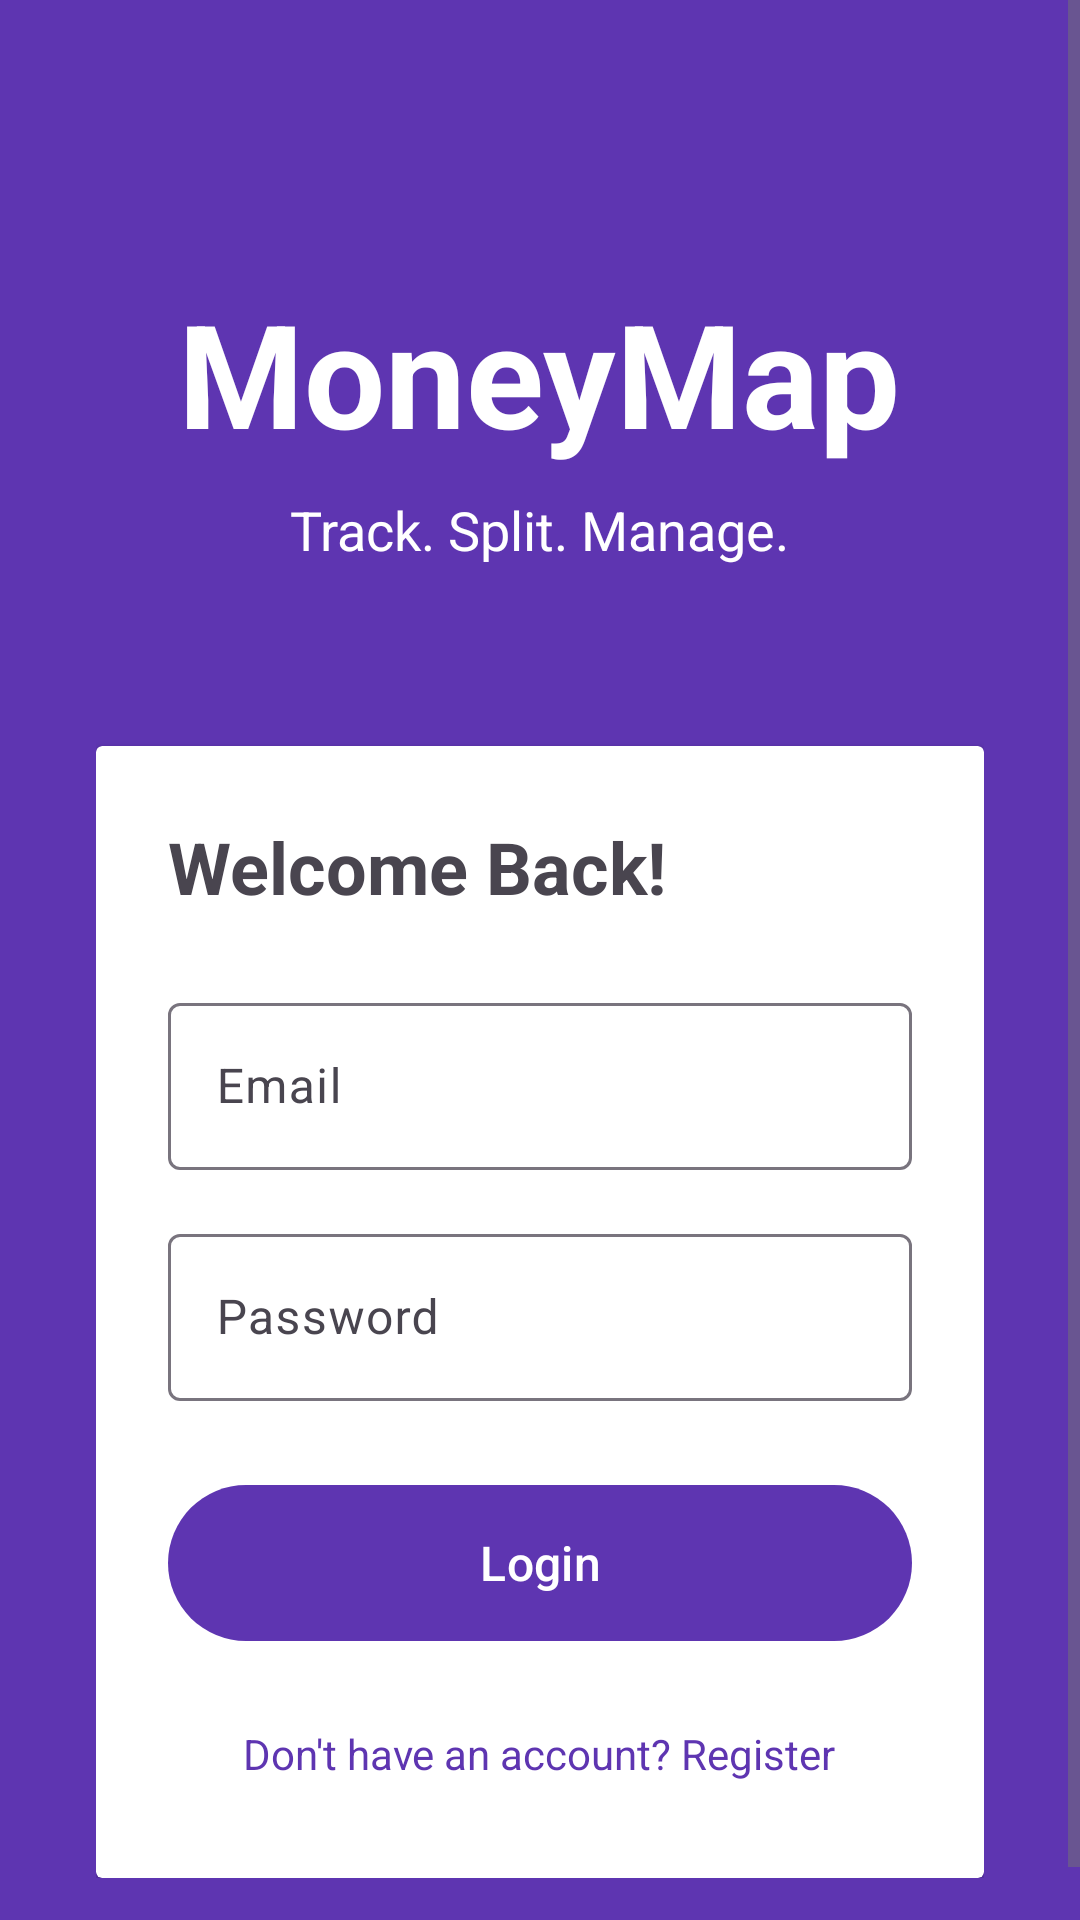

Here is an Android app screen rendered from its layout file. Give the layout XML and the strings, colors and styles it references.
<!-- AndroidManifest.xml: application theme Theme.MoneyMap -->
<!-- res/layout/activity_login.xml -->
<?xml version="1.0" encoding="utf-8"?>
<ScrollView xmlns:android="http://schemas.android.com/apk/res/android"
    android:layout_width="match_parent"
    android:layout_height="match_parent"
    android:fillViewport="true"
    android:background="?attr/colorPrimary">

    <LinearLayout
        android:layout_width="match_parent"
        android:layout_height="wrap_content"
        android:orientation="vertical"
        android:padding="32dp"
        android:gravity="center">

        
        <TextView
            android:layout_width="wrap_content"
            android:layout_height="wrap_content"
            android:text="MoneyMap"
            android:textSize="48sp"
            android:textStyle="bold"
            android:textColor="@color/white"
            android:layout_marginTop="60dp"
            android:layout_marginBottom="8dp" />

        <TextView
            android:layout_width="wrap_content"
            android:layout_height="wrap_content"
            android:text="Track. Split. Manage."
            android:textSize="18sp"
            android:textColor="@color/white"
            android:layout_marginBottom="60dp" />

        
        <androidx.cardview.widget.CardView
            android:layout_width="match_parent"
            android:layout_height="wrap_content"
            android:elevation="8dp"
            android:radius="16dp">

            <LinearLayout
                android:layout_width="match_parent"
                android:layout_height="wrap_content"
                android:orientation="vertical"
                android:padding="24dp">

                <TextView
                    android:layout_width="wrap_content"
                    android:layout_height="wrap_content"
                    android:text="Welcome Back!"
                    android:textSize="24sp"
                    android:textStyle="bold"
                    android:layout_marginBottom="24dp" />

                
                <com.google.android.material.textfield.TextInputLayout
                    android:layout_width="match_parent"
                    android:layout_height="wrap_content"
                    android:hint="Email"
                    android:layout_marginBottom="16dp"
                    style="@style/Widget.Material3.TextInputLayout.OutlinedBox">

                    <com.google.android.material.textfield.TextInputEditText
                        android:id="@+id/et_email"
                        android:layout_width="match_parent"
                        android:layout_height="wrap_content"
                        android:inputType="textEmailAddress" />

                </com.google.android.material.textfield.TextInputLayout>

                
                <com.google.android.material.textfield.TextInputLayout
                    android:layout_width="match_parent"
                    android:layout_height="wrap_content"
                    android:hint="Password"
                    android:layout_marginBottom="24dp"
                    style="@style/Widget.Material3.TextInputLayout.OutlinedBox">

                    <com.google.android.material.textfield.TextInputEditText
                        android:id="@+id/et_password"
                        android:layout_width="match_parent"
                        android:layout_height="wrap_content"
                        android:inputType="textPassword" />

                </com.google.android.material.textfield.TextInputLayout>

                
                <com.google.android.material.button.MaterialButton
                    android:id="@+id/btn_login"
                    android:layout_width="match_parent"
                    android:layout_height="60dp"
                    android:text="Login"
                    android:textSize="16sp"
                    style="@style/Widget.Material3.Button" />

                
                <TextView
                    android:id="@+id/tv_register"
                    android:layout_width="wrap_content"
                    android:layout_height="wrap_content"
                    android:text="Don't have an account? Register"
                    android:textSize="14sp"
                    android:textColor="?attr/colorPrimary"
                    android:layout_gravity="center"
                    android:layout_marginTop="16dp"
                    android:padding="8dp" />

            </LinearLayout>

        </androidx.cardview.widget.CardView>

    </LinearLayout>

</ScrollView>
<!-- resources referenced by this layout -->
<resources>
  <color name="white">#FFFFFF</color>
  <style name="Theme.MoneyMap" parent="Base.Theme.MoneyMap" />
  <style name="Base.Theme.MoneyMap" parent="Theme.Material3.Light.NoActionBar">
          
          <item name="colorPrimary">@color/primary</item>
          <item name="colorPrimaryDark">@color/primary_dark</item>
          <item name="colorPrimaryVariant">@color/primary_variant</item>
  
          
          <item name="colorSecondary">@color/secondary</item>
          <item name="colorSecondaryVariant">@color/secondary_dark</item>
  
          
          <item name="colorAccent">@color/accent_teal</item>
  
          
          <item name="android:windowBackground">@color/background_light</item>
          <item name="colorSurface">@color/surface_light</item>
          <item name="colorOnSurface">@color/text_primary_light</item>
  
          
          <item name="android:statusBarColor">@color/primary</item>
          <item name="android:windowLightStatusBar">false</item>
  
          
          <item name="android:textColorPrimary">@color/text_primary_light</item>
          <item name="android:textColorSecondary">@color/text_secondary_light</item>
  
          
          <item name="colorError">@color/error</item>
      </style>
  <color name="primary">#5E35B1</color>
  <color name="primary_dark">#4527A0</color>
  <color name="primary_variant">#673AB7</color>
  <color name="secondary">#1E88E5</color>
  <color name="secondary_dark">#1565C0</color>
  <color name="accent_teal">#00897B</color>
  <color name="background_light">#FAFAFA</color>
  <color name="surface_light">#FFFFFF</color>
  <color name="text_primary_light">#212121</color>
  <color name="text_secondary_light">#757575</color>
  <color name="error">#D32F2F</color>
</resources>
